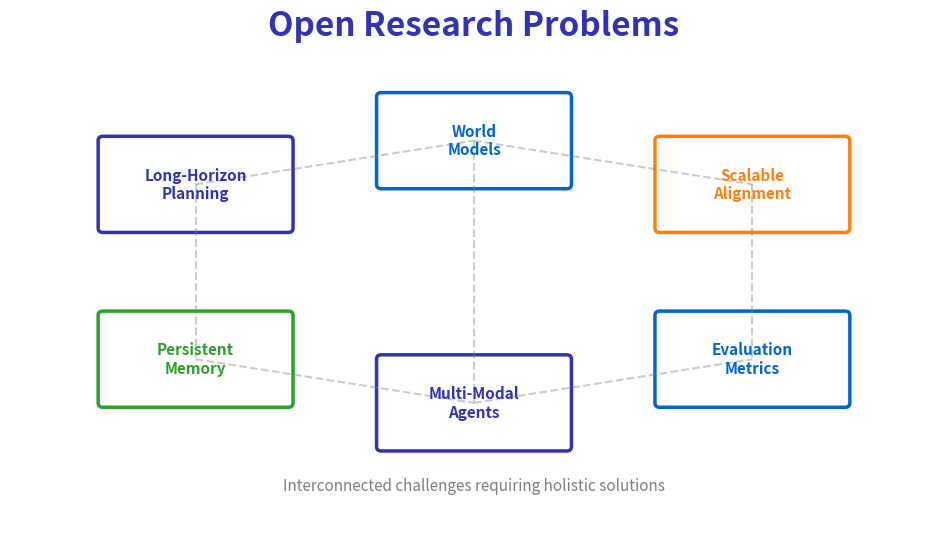

Recreate this plot in Python. (Note: this script raises an exception after producing the figure.)
"""
Open Research Problems in Agents
Week 12 - Research Frontiers
"""

from pathlib import Path

import matplotlib.patches as mpatches
import matplotlib.pyplot as plt
import numpy as np
from matplotlib.patches import FancyBboxPatch

plt.rcParams.update(
    {
        "font.size": 24,
        "axes.labelsize": 24,
        "axes.titlesize": 26,
        "figure.figsize": (10, 6),
        "figure.dpi": 150,
        "font.family": "sans-serif",
    }
)

MLPURPLE = "#3333B2"
MLBLUE = "#0066CC"
MLORANGE = "#FF7F0E"
MLGREEN = "#2CA02C"
MLRED = "#D62728"
MLGRAY = "#7F7F7F"

fig, ax = plt.subplots(figsize=(10, 6))
ax.set_xlim(0, 10)
ax.set_ylim(0, 6)
ax.axis("off")

ax.text(
    5, 5.7, "Open Research Problems", fontsize=24, fontweight="bold", ha="center", color=MLPURPLE
)

# Problems as interconnected nodes
problems = [
    (2.0, 4.0, "Long-Horizon\nPlanning", MLPURPLE),
    (5.0, 4.5, "World\nModels", MLBLUE),
    (8.0, 4.0, "Scalable\nAlignment", MLORANGE),
    (2.0, 2.0, "Persistent\nMemory", MLGREEN),
    (5.0, 1.5, "Multi-Modal\nAgents", MLPURPLE),
    (8.0, 2.0, "Evaluation\nMetrics", MLBLUE),
]

for x, y, name, color in problems:
    box = FancyBboxPatch(
        (x - 1.0, y - 0.5),
        2.0,
        1.0,
        boxstyle="round,pad=0.05",
        facecolor="white",
        edgecolor=color,
        linewidth=2.5,
    )
    ax.add_patch(box)
    ax.text(x, y, name, fontsize=11, ha="center", va="center", fontweight="bold", color=color)

# Connections
connections = [
    (2.0, 4.0, 5.0, 4.5),
    (5.0, 4.5, 8.0, 4.0),
    (2.0, 2.0, 5.0, 1.5),
    (5.0, 1.5, 8.0, 2.0),
    (2.0, 4.0, 2.0, 2.0),
    (8.0, 4.0, 8.0, 2.0),
    (5.0, 4.5, 5.0, 1.5),
]

for x1, y1, x2, y2 in connections:
    ax.plot([x1, x2], [y1, y2], "--", color=MLGRAY, alpha=0.4, linewidth=1.5)

# Central note
ax.text(
    5,
    0.5,
    "Interconnected challenges requiring holistic solutions",
    fontsize=11,
    ha="center",
    color=MLGRAY,
    style="italic",
)

plt.tight_layout()
plt.savefig(Path(__file__).parent / "chart.pdf", dpi=300, bbox_inches="tight", facecolor="white")
plt.close()
print(f"Chart saved to {Path(__file__).parent / 'chart.pdf'}")
